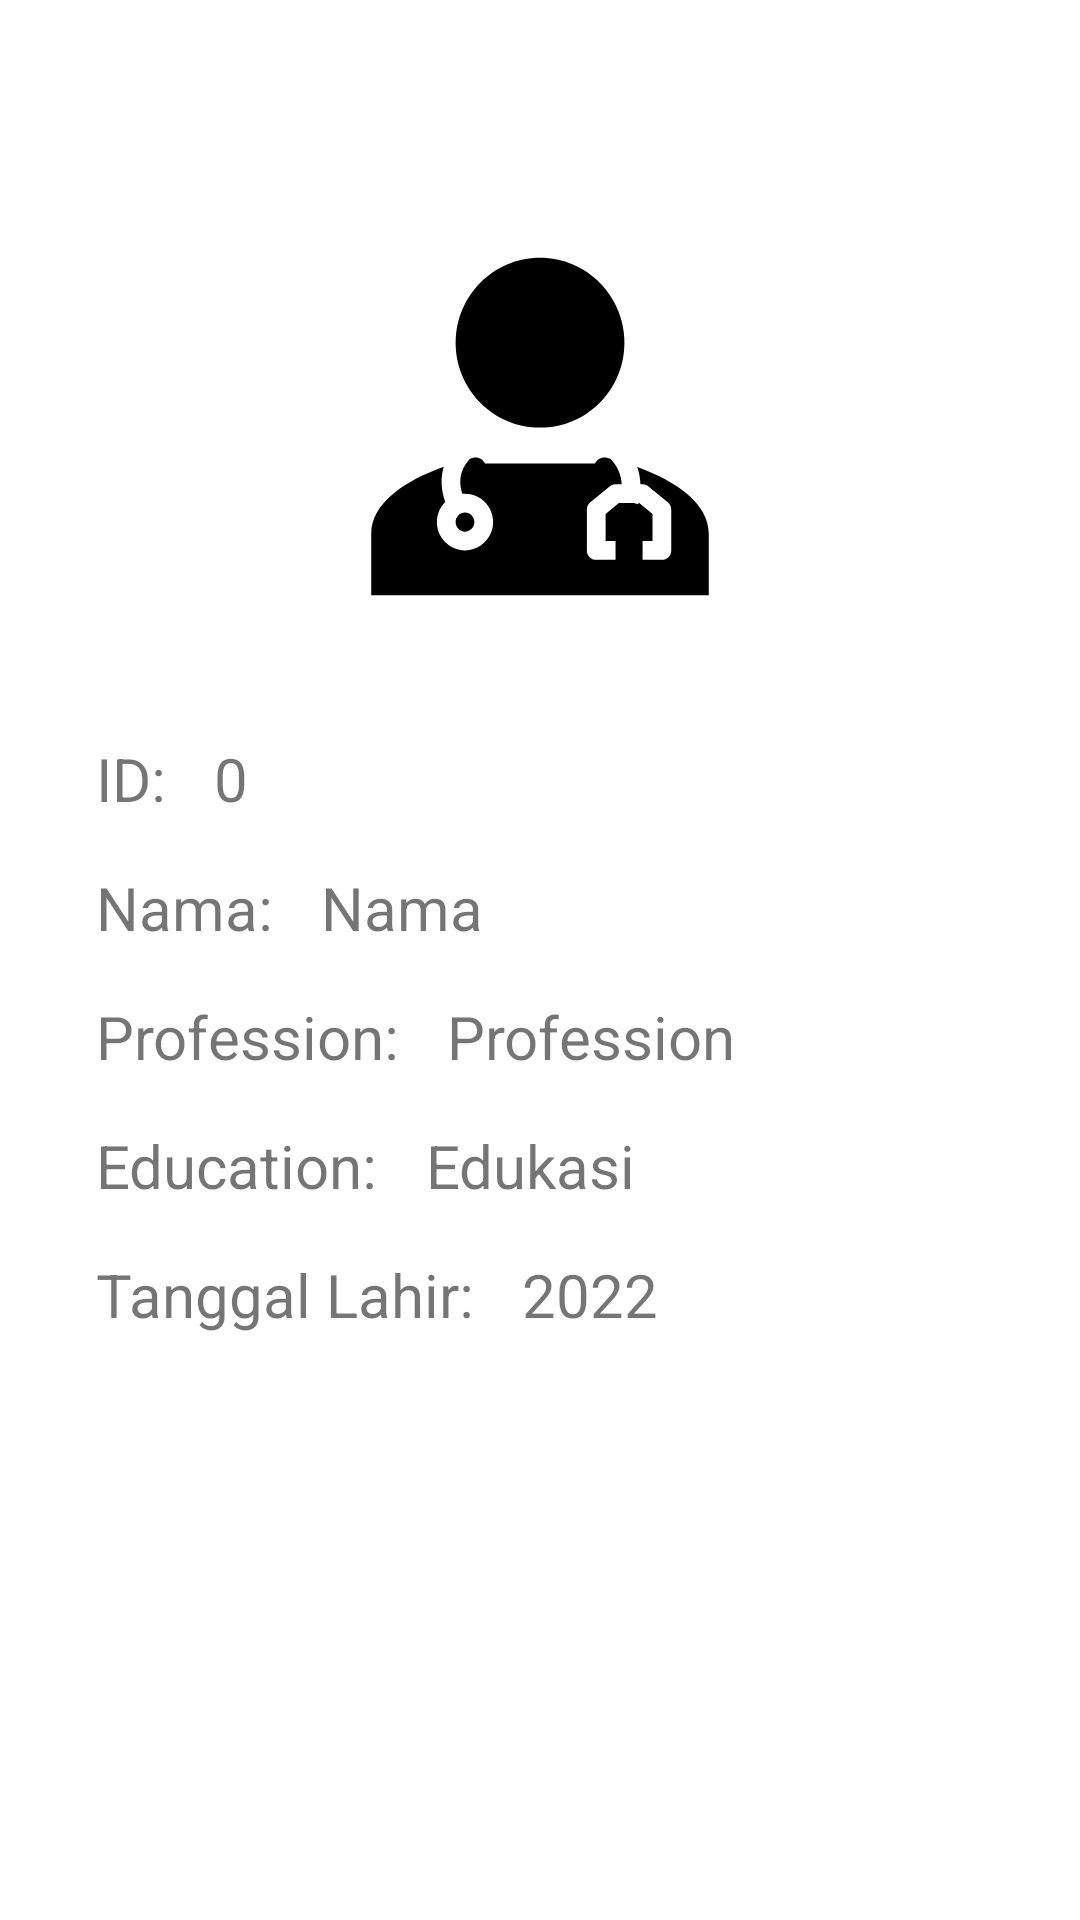

This screen was rendered from an Android layout file. Write that file and the resources it references.
<!-- AndroidManifest.xml: application theme Theme.160420134_FahrizalWijanarkoAmroe_ProjectANMP_HealthcareUMC -->
<!-- res/layout/fragment_detail_doctor.xml -->
<?xml version="1.0" encoding="utf-8"?>
<FrameLayout xmlns:android="http://schemas.android.com/apk/res/android"
    xmlns:app="http://schemas.android.com/apk/res-auto"
    xmlns:tools="http://schemas.android.com/tools"
    android:layout_width="match_parent"
    android:layout_height="match_parent"
    tools:context=".view.DetailDoctorFragment">

    <androidx.constraintlayout.widget.ConstraintLayout
        android:layout_width="match_parent"
        android:layout_height="match_parent">

        <ImageView
            android:id="@+id/imageDokter"
            android:layout_width="150dp"
            android:layout_height="150dp"
            android:layout_marginTop="64dp"
            android:scaleType="centerCrop"
            android:src="@drawable/doctor2_svgrepo_com"
            app:layout_constraintEnd_toEndOf="parent"
            app:layout_constraintStart_toStartOf="parent"
            app:layout_constraintTop_toTopOf="parent" />

        <TextView
            android:id="@+id/textView4"
            android:layout_width="wrap_content"
            android:layout_height="wrap_content"
            android:layout_marginStart="32dp"
            android:layout_marginTop="16dp"
            android:text="Nama:"
            android:textSize="20sp"
            app:layout_constraintStart_toStartOf="parent"
            app:layout_constraintTop_toBottomOf="@+id/textView11" />

        <TextView
            android:id="@+id/textView11"
            android:layout_width="wrap_content"
            android:layout_height="wrap_content"
            android:layout_marginStart="32dp"
            android:layout_marginTop="32dp"
            android:text="ID:"
            android:textSize="20sp"
            app:layout_constraintStart_toStartOf="parent"
            app:layout_constraintTop_toBottomOf="@+id/imageDokter" />

        <TextView
            android:id="@+id/txtId"
            android:layout_width="wrap_content"
            android:layout_height="wrap_content"
            android:layout_marginStart="16dp"
            android:layout_marginTop="32dp"
            android:text="0"
            android:textSize="20sp"
            app:layout_constraintStart_toEndOf="@+id/textView11"
            app:layout_constraintTop_toBottomOf="@+id/imageDokter" />

        <TextView
            android:id="@+id/textView7"
            android:layout_width="wrap_content"
            android:layout_height="wrap_content"
            android:layout_marginStart="32dp"
            android:layout_marginTop="16dp"
            android:text="Profession:"
            android:textSize="20sp"
            app:layout_constraintStart_toStartOf="parent"
            app:layout_constraintTop_toBottomOf="@+id/textView4" />

        <TextView
            android:id="@+id/textView9"
            android:layout_width="wrap_content"
            android:layout_height="wrap_content"
            android:layout_marginStart="32dp"
            android:layout_marginTop="16dp"
            android:text="Education:"
            android:textSize="20sp"
            app:layout_constraintStart_toStartOf="parent"
            app:layout_constraintTop_toBottomOf="@+id/textView7" />

        <TextView
            android:id="@+id/textView10"
            android:layout_width="wrap_content"
            android:layout_height="wrap_content"
            android:layout_marginStart="32dp"
            android:layout_marginTop="16dp"
            android:text="Tanggal Lahir:"
            android:textSize="20sp"
            app:layout_constraintStart_toStartOf="parent"
            app:layout_constraintTop_toBottomOf="@+id/textView9" />

        <TextView
            android:id="@+id/txtDescription"
            android:layout_width="wrap_content"
            android:layout_height="wrap_content"
            android:layout_marginStart="16dp"
            android:layout_marginTop="16dp"
            android:text="Profession"
            android:textSize="20sp"
            app:layout_constraintStart_toEndOf="@+id/textView7"
            app:layout_constraintTop_toBottomOf="@+id/textView4" />

        <TextView
            android:id="@+id/txtEdukasiDokter"
            android:layout_width="wrap_content"
            android:layout_height="wrap_content"
            android:layout_marginStart="16dp"
            android:layout_marginTop="16dp"
            android:text="Edukasi"
            android:textSize="20sp"
            app:layout_constraintStart_toEndOf="@+id/textView9"
            app:layout_constraintTop_toBottomOf="@+id/textView7" />

        <TextView
            android:id="@+id/txtDOBDokter"
            android:layout_width="wrap_content"
            android:layout_height="wrap_content"
            android:layout_marginStart="16dp"
            android:layout_marginTop="16dp"
            android:text="2022"
            android:textSize="20sp"
            app:layout_constraintStart_toEndOf="@+id/textView10"
            app:layout_constraintTop_toBottomOf="@+id/textView9" />

        <TextView
            android:id="@+id/txtNamaObat"
            android:layout_width="wrap_content"
            android:layout_height="wrap_content"
            android:layout_marginStart="16dp"
            android:layout_marginTop="16dp"
            android:text="Nama"
            android:textSize="20sp"
            app:layout_constraintStart_toEndOf="@+id/textView4"
            app:layout_constraintTop_toBottomOf="@+id/txtId" />

    </androidx.constraintlayout.widget.ConstraintLayout>
</FrameLayout>
<!-- resources referenced by this layout -->
<resources>
  <!-- drawable doctor2_svgrepo_com: vector/xml drawable (drawable, 2253 chars, omitted) -->
  <style name="Theme.160420134_FahrizalWijanarkoAmroe_ProjectANMP_HealthcareUMC" parent="Theme.MaterialComponents.DayNight.DarkActionBar">
          
          <item name="colorPrimary">@color/purple_500</item>
          <item name="colorPrimaryVariant">@color/purple_700</item>
          <item name="colorOnPrimary">@color/white</item>
          
          <item name="colorSecondary">@color/teal_200</item>
          <item name="colorSecondaryVariant">@color/teal_700</item>
          <item name="colorOnSecondary">@color/black</item>
          
          <item name="android:statusBarColor">?attr/colorPrimaryVariant</item>
          
      </style>
  <!-- not gathered from this repository: default colours our renderer supplied (Android Studio template values) -->
  <color name="purple_500">#FF6200EE</color>
  <color name="purple_700">#FF3700B3</color>
  <color name="teal_200">#FF03DAC5</color>
  <color name="teal_700">#FF018786</color>
  <color name="black">#FF000000</color>
  <color name="white">#FFFFFFFF</color>
</resources>
